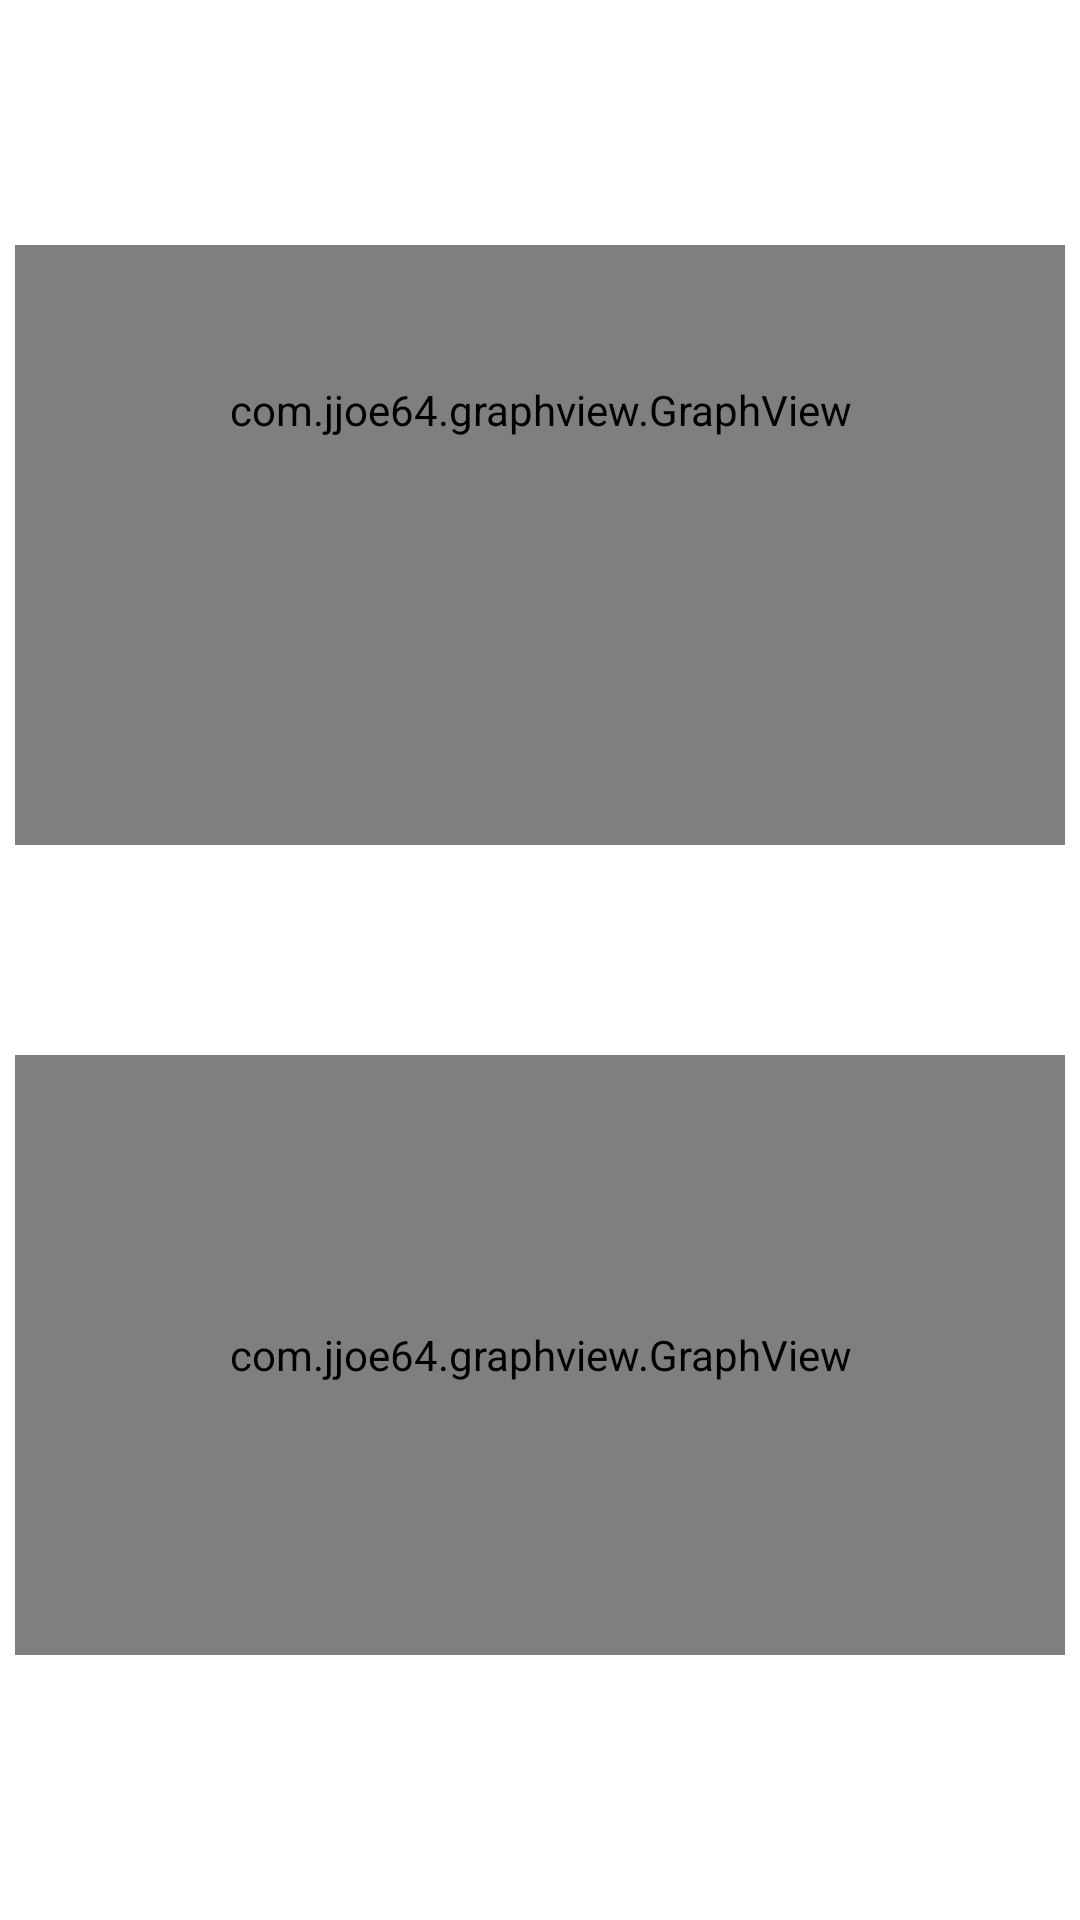

Layout XML and referenced resources for this Android screen:
<!-- AndroidManifest.xml: application theme Theme.IKPMD_Periode2 -->
<!-- res/layout/fragment_graph.xml -->
<?xml version="1.0" encoding="utf-8"?>
<FrameLayout xmlns:android="http://schemas.android.com/apk/res/android"
    xmlns:tools="http://schemas.android.com/tools"
    android:layout_width="match_parent"
    android:layout_height="match_parent"
    android:translationY="-50px"
    tools:context=".ui.graphs.GraphFragment">

    


    <FrameLayout
        android:layout_width="match_parent"
        android:layout_height="match_parent"
        android:layout_marginBottom="210dp">

        <TextView
            android:id="@+id/textView2"
            android:layout_width="400dp"
            android:layout_height="70dp"
            android:layout_marginLeft="80dp"
            android:layout_marginTop="300dp"
            android:text="Favorites; Frequent Types"
            android:textColor="@color/white"
            android:textSize="24dp"
            android:textStyle="bold"
            android:translationY="-600px" />

        <com.jjoe64.graphview.GraphView
            android:id="@+id/graph"
            android:layout_width="350dp"
            android:layout_height="200dp"
            android:layout_gravity="center"
            android:paddingBottom="90dp"
            android:translationY="-50px" />

    </FrameLayout>

    <FrameLayout
        android:layout_width="match_parent"
        android:layout_height="match_parent"
        android:layout_marginTop="330dp">

        <TextView
            android:id="@+id/textView"
            android:layout_width="400dp"
            android:layout_height="70dp"
            android:layout_marginLeft="80dp"
            android:layout_marginTop="20dp"
            android:text="Favorites; Average Stats"
            android:textColor="@color/white"
            android:textSize="24dp"
            android:textStyle="bold" />

        <com.jjoe64.graphview.GraphView
            android:id="@+id/graph2"
            android:layout_width="350dp"
            android:layout_height="200dp"
            android:layout_gravity="center"
            android:translationY="-50px" />

    </FrameLayout>

</FrameLayout>
<!-- resources referenced by this layout -->
<resources>
  <color name="white">#FFFFFFFF</color>
  <style name="Theme.IKPMD_Periode2" parent="Theme.MaterialComponents.DayNight.DarkActionBar">
          
          <item name="colorPrimary">@color/purple_500</item>
          <item name="colorPrimaryVariant">@color/purple_700</item>
          <item name="colorOnPrimary">@color/white</item>
          
          <item name="colorSecondary">@color/teal_200</item>
          <item name="colorSecondaryVariant">@color/teal_700</item>
          <item name="colorOnSecondary">@color/black</item>
          
          <item name="android:statusBarColor" tools:targetApi="l">?attr/colorPrimaryVariant</item>
          
      </style>
  <color name="purple_500">#A30000</color>
  <color name="purple_700">#4C0000</color>
  <color name="teal_200">#FF03DAC5</color>
  <color name="teal_700">#FF018786</color>
  <color name="black">#FF000000</color>
</resources>
